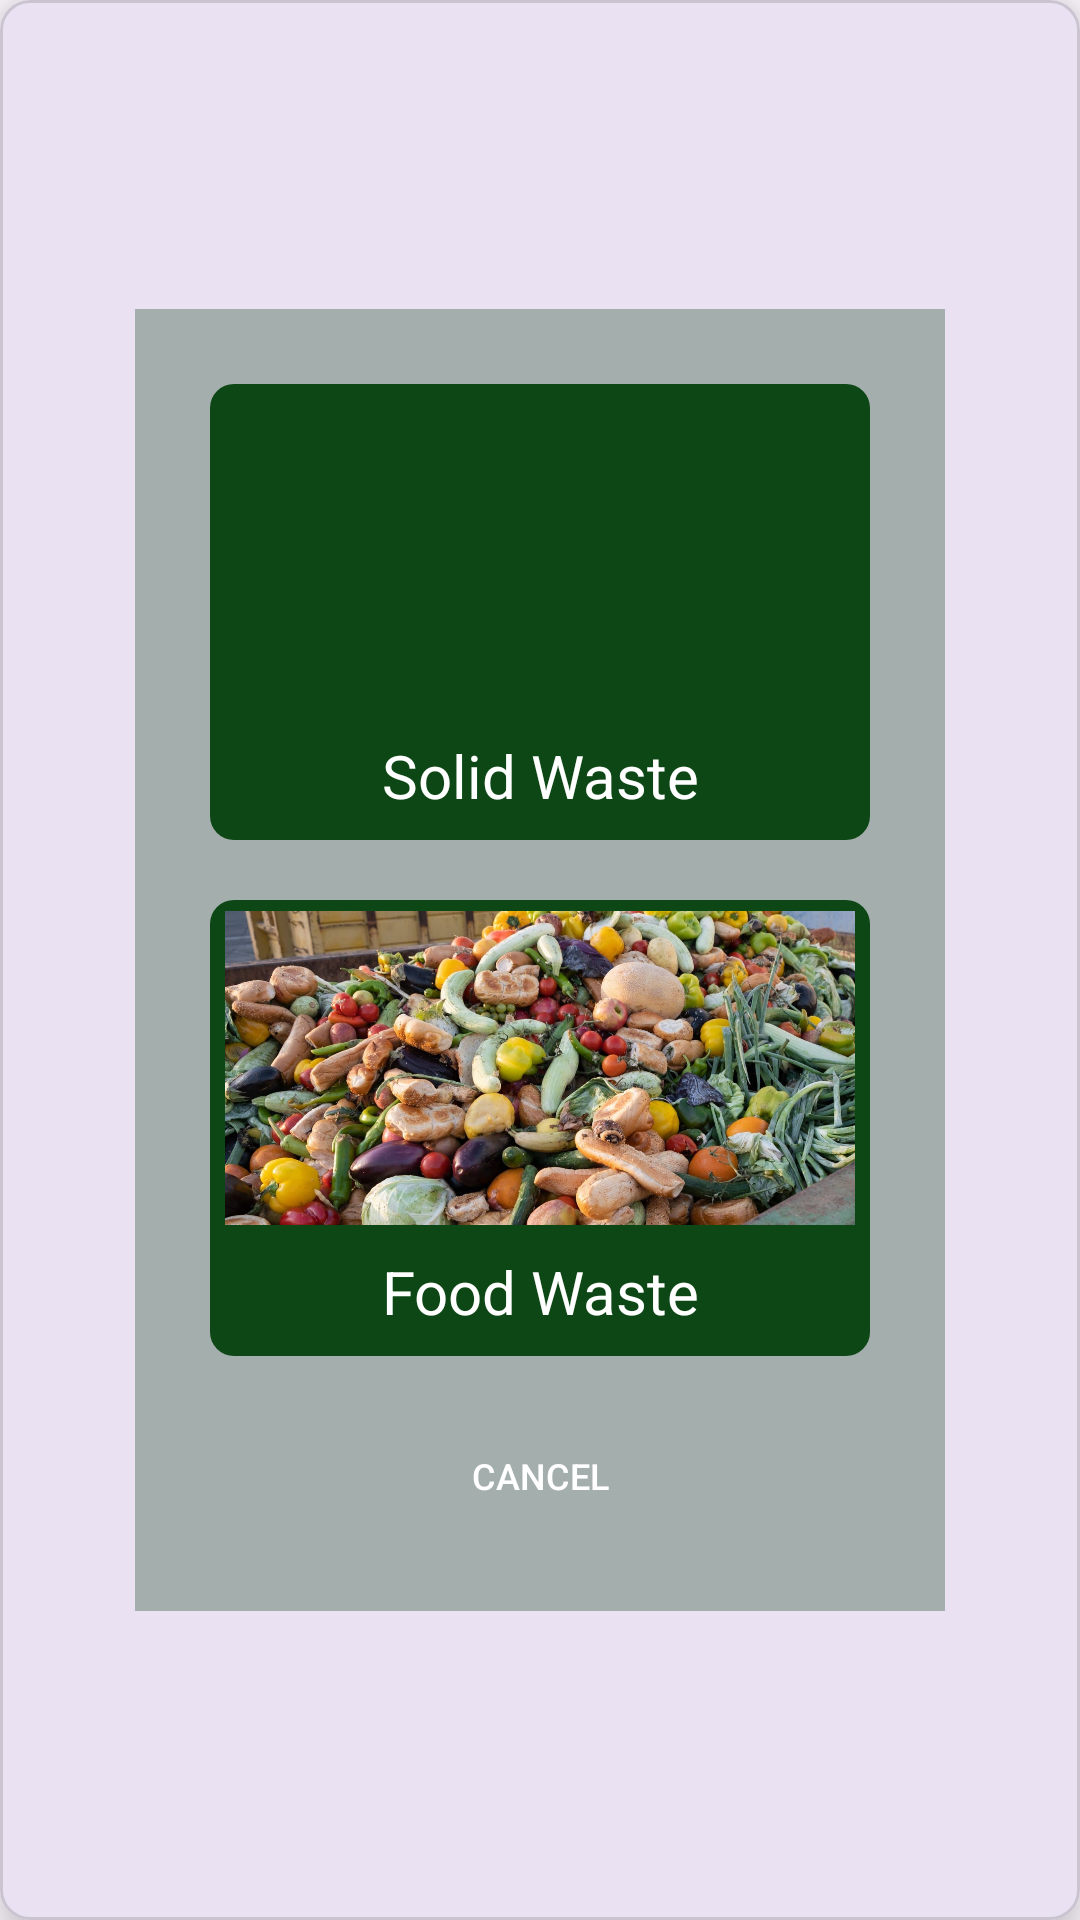

Android layout source for this screen:
<!-- AndroidManifest.xml: application theme Theme.BasuraTrack -->
<!-- res/layout/userbooknow_onclick.xml -->
<com.google.android.material.card.MaterialCardView xmlns:android="http://schemas.android.com/apk/res/android"
    xmlns:app="http://schemas.android.com/apk/res-auto"
    android:id="@+id/userbooknow_onclick"
    android:layout_width="match_parent"
    android:layout_height="match_parent"
    android:elevation="10dp"
    app:cardElevation="10dp"
    app:cardCornerRadius="10dp">

    <LinearLayout
        android:background="#6941644A"
        android:layout_width="270dp"
        android:layout_height="wrap_content"
        android:layout_centerInParent="true"
        android:orientation="vertical"
        android:layout_gravity="center"
        android:padding="15dp">

        <LinearLayout
            android:id="@+id/bookSolidWaste"
            android:layout_width="match_parent"
            android:layout_height="wrap_content"
            android:layout_margin="10dp"
            android:background="@drawable/cardview_border"
            android:clickable="true"
            android:orientation="vertical">

            <ImageView
                android:id="@+id/imageViewSolidWaste"
                android:layout_width="210dp"
                android:layout_height="112dp"
                android:layout_gravity="center_horizontal"
                android:contentDescription="Solid Waste Image"
                android:src="@drawable/solid_waste">

            </ImageView>

            <TextView
                android:layout_width="match_parent"
                android:layout_height="30dp"
                android:layout_gravity="center_horizontal"
                android:layout_margin="5dp"
                android:background="@drawable/cardview_border"
                android:text="Solid Waste"
                android:textAlignment="center"
                android:textColor="@android:color/white"
                android:textSize="20sp"></TextView>

        </LinearLayout>

        <LinearLayout
            android:id="@+id/bookFoodWaste"
            android:layout_width="match_parent"
            android:layout_height="wrap_content"
            android:layout_margin="10dp"
            android:background="@drawable/cardview_border"
            android:clickable="true"
            android:orientation="vertical">

            <ImageView
                android:id="@+id/imageViewFoodWaste"
                android:layout_width="210dp"
                android:layout_height="112dp"
                android:layout_gravity="center_horizontal"
                android:contentDescription="Food Waste Image"
                android:src="@drawable/food_waste2" />

            <TextView
                android:layout_width="match_parent"
                android:layout_height="30dp"
                android:layout_gravity="center_horizontal"
                android:layout_margin="5dp"
                android:background="@drawable/cardview_border"
                android:text="Food Waste"
                android:textAlignment="center"
                android:textColor="@android:color/white"
                android:textSize="20sp"></TextView>
        </LinearLayout>

        <androidx.appcompat.widget.AppCompatButton
            android:layout_width="match_parent"
            android:layout_height="40dp"
            android:id="@+id/buttonBookNowCancel"
            android:layout_gravity="center"
            android:text="CANCEL"
            android:background="@drawable/button_border"
            android:layout_margin="10dp"
            android:textColor="@color/white"
            android:textSize="12dp">
        </androidx.appcompat.widget.AppCompatButton>
    </LinearLayout>

</com.google.android.material.card.MaterialCardView>
<!-- resources referenced by this layout -->
<resources>
  <color name="white">#FFFFFFFF</color>
  <!-- drawable cardview_border (drawable) -->
  <?xml version="1.0" encoding="utf-8"?>
  <shape xmlns:android="http://schemas.android.com/apk/res/android">
      <solid android:color="#0D4715" /> 
      <stroke
          android:width="0dp"
          android:color="@color/black" /> 
      <corners android:radius="8dp" /> 
  </shape>
  <!-- drawable food_waste2: jpg bitmap (drawable, 440517 bytes) -->
  <style name="Theme.BasuraTrack" parent="Base.Theme.BasuraTrack" />
  <color name="black">#FF000000</color>
  <style name="Base.Theme.BasuraTrack" parent="Theme.Material3.DayNight.NoActionBar">
          
          
      </style>
</resources>
